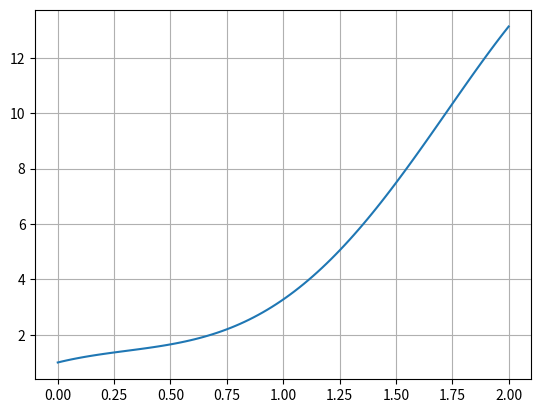

Write the Python code that produced this figure.

import numpy as np


def Newton(x0,f,df, tol,maxIter=100):
    k = 0
    while k < maxIter:
        # Evaluar si xk es la solición
        if  abs(f(x0)) <= tol:
            # xk es la raiz y el programa termina
            return x0
        else:
            if df(x0) != 0:
                #x(k+1) = xk - f(xk)/f'(xk)
                x1 = x0 - f(x0)/df(x0)
                k += 1
                x0 = x1
    return "Error"

if __name__ == "__main__":
    #function = lambda x: np.cos(x) * np.cosh(x) - 1
    #derivada = lambda x: np.cos(x) * np.sinh(x) - np.sin(x) * np.cosh(x)
    function = lambda x: 1 + 2*x - 3*x**2*np.exp(-x) + 2*x**3*np.sin(x)*np.exp(-x/5)
    derivada = lambda x: 2 - 6*x*np.exp(-x) + 2*np.sin(x)*np.exp(-x/5) - 6*x**2*np.exp(-x) + 6*x**3*np.cos(x)*np.exp(-x/5) - 2*x**2*np.sin(x)*np.exp(-x/5) - 3*x**2*np.exp(-x) + 6*x**2*np.sin(x)*np.exp(-x/5) - 2*x**3*np.cos(x)*np.exp(-x/5) - 2*x**3*np.sin(x)*np.exp(-x/5)/5
    # la derivada es => 2 - 6x*exp(-x) + 2*sin(x)*exp(-x/5) - 6x^2*exp(-x) + 6x^3*cos(x)*exp(-x/5) - 2x^2*sin(x)*exp(-x/5) - 3x^2*exp(-x) + 6x^2*sin(x)*exp(-x/5) - 2x^3*cos(x)*exp(-x/5) - 2x^3*sin(x)*exp(-x/5)/5
    
    x0 = 6
    tol = .00001
    x = list(range(0,15))
    maxIter = 10000
    raiz = Newton(x0, function, derivada, tol, maxIter)
    print(raiz)
    #listaRaices = [Newton(x0, function, derivada, tol,maxIter) for _ in x]
    #print(listaRaices)
    
    # Graficamos la función
    import matplotlib.pyplot as plt
    x = np.linspace(0,2,100)
    y = function(x)
    plt.plot(x,y)
    plt.grid()
    plt.show()
    

